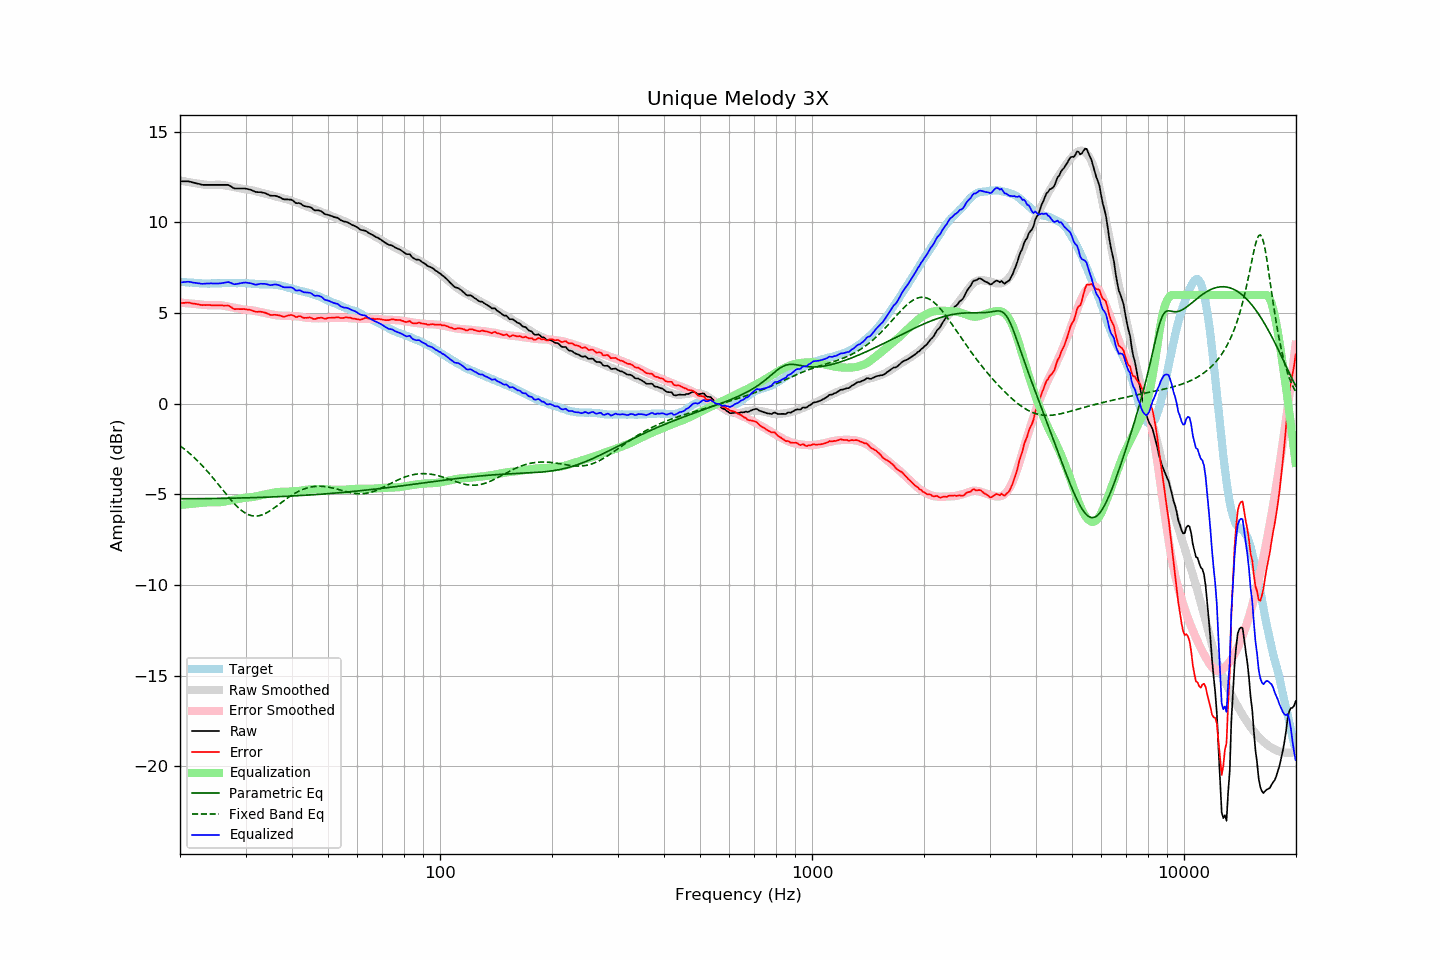

Source data for this figure (header and first rows):
frequency, raw, error, smoothed, error_smoothed, equalization, parametric_eq, fixed_band_eq, equalized_raw, equalized_smoothed, target
20.00, 12.27, 5.54, 12.31, 5.58, -5.58, -5.24, -2.32, 6.69, 6.73, 6.73
20.20, 12.27, 5.55, 12.30, 5.57, -5.57, -5.24, -2.38, 6.70, 6.72, 6.72
20.40, 12.27, 5.56, 12.28, 5.56, -5.56, -5.24, -2.45, 6.70, 6.71, 6.71
20.61, 12.27, 5.56, 12.26, 5.56, -5.56, -5.24, -2.52, 6.71, 6.70, 6.71
20.81, 12.27, 5.58, 12.24, 5.55, -5.55, -5.24, -2.59, 6.72, 6.70, 6.69
21.02, 12.27, 5.58, 12.23, 5.54, -5.54, -5.24, -2.67, 6.73, 6.69, 6.69
21.23, 12.25, 5.57, 12.21, 5.53, -5.53, -5.24, -2.74, 6.72, 6.68, 6.68
21.44, 12.23, 5.54, 12.20, 5.52, -5.52, -5.24, -2.82, 6.70, 6.67, 6.69
21.66, 12.20, 5.52, 12.18, 5.52, -5.52, -5.24, -2.90, 6.68, 6.67, 6.68
21.87, 12.18, 5.51, 12.17, 5.51, -5.51, -5.24, -2.98, 6.67, 6.66, 6.67
22.09, 12.16, 5.50, 12.16, 5.50, -5.50, -5.24, -3.07, 6.66, 6.66, 6.66
22.31, 12.14, 5.48, 12.14, 5.49, -5.49, -5.23, -3.15, 6.65, 6.65, 6.66
22.54, 12.12, 5.47, 12.13, 5.48, -5.48, -5.23, -3.24, 6.64, 6.65, 6.65
22.76, 12.09, 5.44, 12.11, 5.47, -5.47, -5.23, -3.34, 6.62, 6.64, 6.64
22.99, 12.07, 5.44, 12.10, 5.46, -5.46, -5.23, -3.43, 6.61, 6.64, 6.63
23.22, 12.07, 5.45, 12.08, 5.45, -5.45, -5.23, -3.52, 6.62, 6.64, 6.62
23.45, 12.07, 5.44, 12.08, 5.44, -5.44, -5.23, -3.62, 6.63, 6.63, 6.63
23.69, 12.07, 5.45, 12.07, 5.44, -5.44, -5.23, -3.72, 6.63, 6.63, 6.62
23.92, 12.07, 5.45, 12.07, 5.44, -5.44, -5.23, -3.82, 6.63, 6.63, 6.62
24.16, 12.07, 5.44, 12.06, 5.43, -5.43, -5.23, -3.93, 6.64, 6.63, 6.63
24.40, 12.07, 5.43, 12.07, 5.43, -5.43, -5.23, -4.03, 6.64, 6.63, 6.64
24.65, 12.07, 5.43, 12.07, 5.44, -5.44, -5.23, -4.14, 6.63, 6.63, 6.64
24.89, 12.07, 5.43, 12.08, 5.44, -5.44, -5.23, -4.25, 6.63, 6.64, 6.64
25.14, 12.07, 5.43, 12.08, 5.44, -5.44, -5.22, -4.36, 6.63, 6.64, 6.64
25.39, 12.07, 5.43, 12.08, 5.44, -5.44, -5.22, -4.47, 6.63, 6.64, 6.64
25.65, 12.07, 5.43, 12.08, 5.43, -5.43, -5.22, -4.58, 6.64, 6.64, 6.64
25.91, 12.07, 5.42, 12.07, 5.42, -5.42, -5.22, -4.69, 6.65, 6.65, 6.65
26.16, 12.07, 5.41, 12.05, 5.41, -5.41, -5.22, -4.80, 6.66, 6.65, 6.65
26.43, 12.07, 5.42, 12.04, 5.39, -5.39, -5.22, -4.91, 6.68, 6.65, 6.65
26.69, 12.07, 5.42, 12.02, 5.37, -5.37, -5.22, -5.02, 6.70, 6.65, 6.65
26.96, 12.07, 5.42, 12.01, 5.36, -5.36, -5.21, -5.13, 6.71, 6.65, 6.65
27.23, 12.02, 5.37, 11.99, 5.34, -5.34, -5.21, -5.23, 6.68, 6.65, 6.65
27.50, 11.97, 5.32, 11.97, 5.32, -5.32, -5.21, -5.34, 6.65, 6.65, 6.65
27.77, 11.91, 5.25, 11.95, 5.30, -5.30, -5.21, -5.44, 6.61, 6.65, 6.66
28.05, 11.87, 5.21, 11.94, 5.28, -5.28, -5.21, -5.53, 6.59, 6.65, 6.66
28.33, 11.87, 5.22, 11.92, 5.27, -5.27, -5.20, -5.62, 6.60, 6.65, 6.65
28.62, 11.87, 5.22, 11.90, 5.25, -5.25, -5.20, -5.71, 6.62, 6.65, 6.64
28.90, 11.87, 5.22, 11.89, 5.24, -5.24, -5.20, -5.79, 6.63, 6.65, 6.65
29.19, 11.87, 5.22, 11.87, 5.22, -5.22, -5.20, -5.87, 6.65, 6.65, 6.65
29.48, 11.87, 5.22, 11.85, 5.20, -5.20, -5.20, -5.93, 6.67, 6.65, 6.65
29.78, 11.87, 5.22, 11.83, 5.19, -5.19, -5.19, -6.00, 6.68, 6.65, 6.65
30.08, 11.86, 5.20, 11.82, 5.18, -5.18, -5.19, -6.05, 6.68, 6.64, 6.66
30.38, 11.84, 5.19, 11.81, 5.17, -5.17, -5.19, -6.10, 6.67, 6.64, 6.65
30.68, 11.82, 5.19, 11.80, 5.16, -5.16, -5.19, -6.13, 6.66, 6.63, 6.63
30.99, 11.80, 5.17, 11.78, 5.16, -5.16, -5.18, -6.16, 6.64, 6.63, 6.63
31.30, 11.76, 5.14, 11.77, 5.15, -5.15, -5.18, -6.18, 6.61, 6.62, 6.62
31.61, 11.72, 5.10, 11.75, 5.13, -5.13, -5.18, -6.19, 6.59, 6.62, 6.62
31.93, 11.68, 5.07, 11.73, 5.11, -5.11, -5.17, -6.20, 6.57, 6.61, 6.61
32.24, 11.67, 5.07, 11.70, 5.09, -5.09, -5.17, -6.19, 6.58, 6.61, 6.60
32.57, 11.67, 5.08, 11.67, 5.07, -5.07, -5.17, -6.18, 6.60, 6.60, 6.59
32.89, 11.67, 5.08, 11.65, 5.05, -5.05, -5.17, -6.16, 6.62, 6.60, 6.59
33.22, 11.65, 5.06, 11.63, 5.03, -5.03, -5.16, -6.13, 6.62, 6.59, 6.59
33.55, 11.63, 5.04, 11.61, 5.02, -5.02, -5.16, -6.10, 6.61, 6.59, 6.58
33.89, 11.61, 5.02, 11.59, 5.00, -5.00, -5.16, -6.06, 6.61, 6.59, 6.59
34.23, 11.57, 4.99, 11.57, 4.98, -4.98, -5.15, -6.01, 6.59, 6.58, 6.58
34.57, 11.53, 4.95, 11.54, 4.96, -4.96, -5.15, -5.96, 6.57, 6.58, 6.58
34.92, 11.48, 4.91, 11.52, 4.94, -4.94, -5.15, -5.90, 6.54, 6.58, 6.57
35.27, 11.47, 4.89, 11.50, 4.92, -4.92, -5.14, -5.85, 6.54, 6.57, 6.58
35.62, 11.47, 4.90, 11.47, 4.91, -4.91, -5.14, -5.78, 6.56, 6.56, 6.57
35.97, 11.47, 4.91, 11.44, 4.89, -4.89, -5.13, -5.72, 6.58, 6.56, 6.56
... 635 more rows
